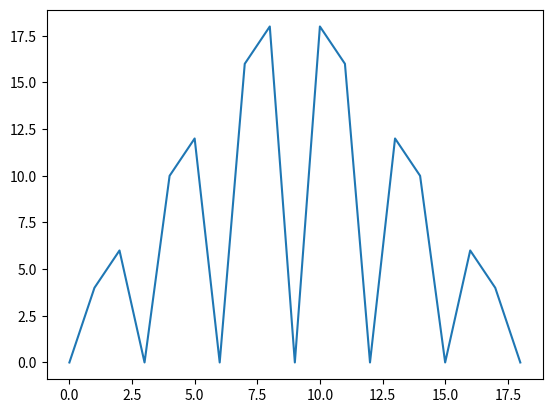

Source code (Python):
import matplotlib.pyplot as plt


def main():
    """ # Main
    This is a backbone of the project. This Fuction runs all the others.
    """
    signal = [0, 1, 3, 0, 1, 3, 0, 1, 3, 0]

    reverse_signal = reverse(signal)
    result_signal = apply_AMDF(reverse_signal, signal)
    show_results(result_signal)


def reverse(audio_arr):
    """ ## Reverse

    Args:
        audio_arr (numpy.ndarray): audio data in numpy array type.

    Returns:
        numpy.ndarray: reversed array.
    """
    return audio_arr[::-1]


def apply_AMDF(signal_1, signal_2):
    results = []
    final_size = (len(signal_1) + len(signal_2)) - 1

    for idx, i in enumerate(signal_2):
        aux = []
        for j in signal_1:
            aux.append(abs(i-j))
        aux = complete_with_zeros(reverse(aux), final_size, idx)
        results.append(aux)

    return [sum(i) for i in zip(*results)]


def complete_with_zeros(signal, final_size, idx):
    for i in range(idx):
        signal.append(0)

    while len(signal) < final_size:
        signal.insert(0, 0)

    return signal


def show_results(samples):
    print("AMDF: {0}\nF1: {1} at position {2}.".
          format(
              samples,
              None if (len(samples) %
                       2) == 0 else samples[int(len(samples)/2)],
              None if (len(samples) % 2) == 0 else int(
                  len(samples)/2) + 1,
          ))

    plt.plot(samples)
    plt.show()


if __name__ == '__main__':
    main()
